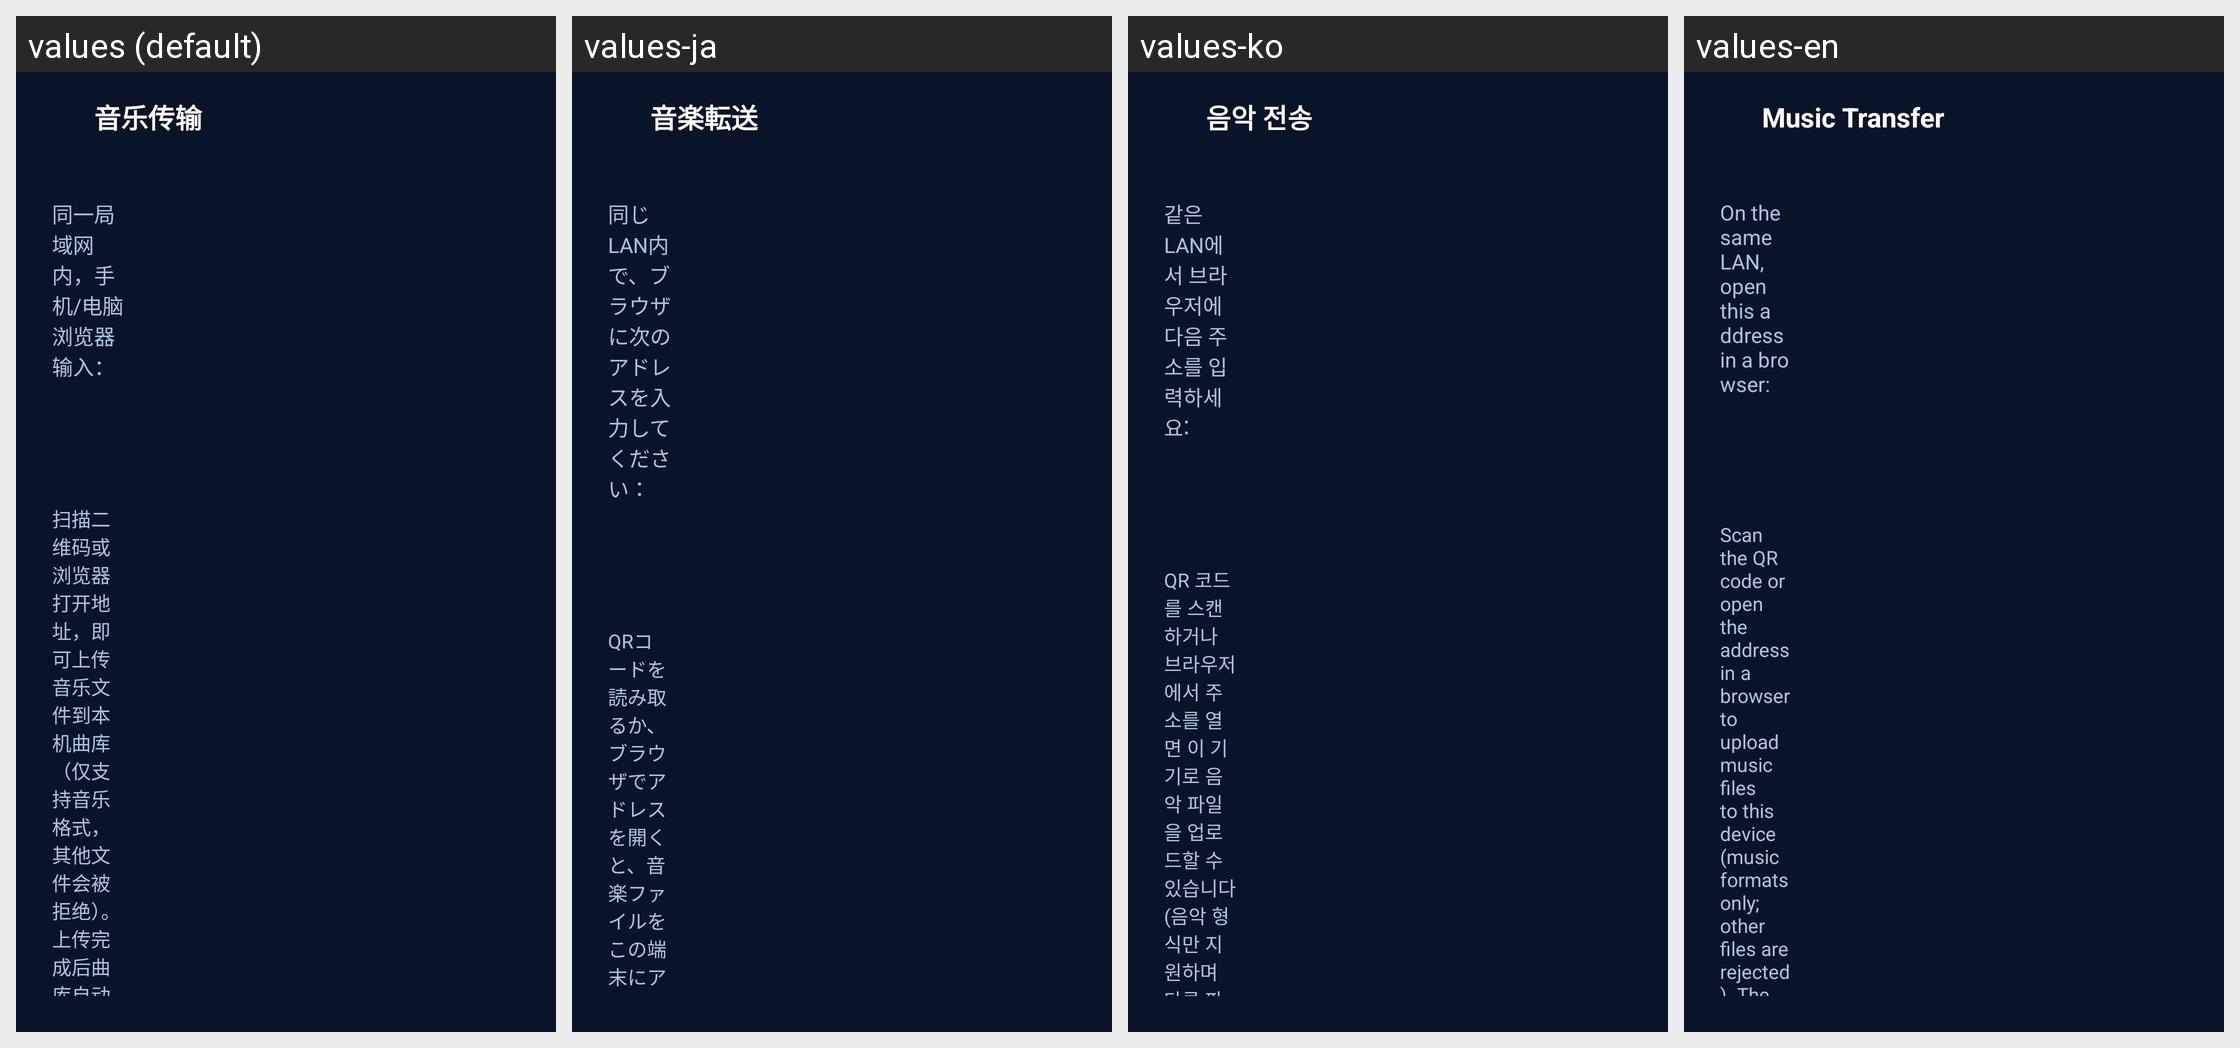

For this localized Android screen grid, give each drawn string resource with its value in every locale shown.
Android screen res/layout/activity_transfer.xml rendered under 4 locales, left to right: values (default), values-ja, values-ko, values-en. Device: Nexus 5 (rendered at 1080×1920; each locale shown at half size, 540×960, under a caption strip naming it); theme Theme.AirMusic.
Strings drawn on this screen, with the default value and each locale's value (text and hints the layout hard-codes, and strings that could not be matched under every locale, appear in the picture but are not listed):

transfer
  values: 音乐传输
  values-ja: 音楽転送
  values-ko: 음악 전송
  values-en: Music Transfer

transfer_address
  values: 同一局域网内，手机/电脑浏览器输入：
  values-ja: 同じLAN内で、ブラウザに次のアドレスを入力してください：
  values-ko: 같은 LAN에서 브라우저에 다음 주소를 입력하세요:
  values-en: On the same LAN, open this address in a browser:

transfer_hint
  values: 扫描二维码或浏览器打开地址，即可上传音乐文件到本机曲库（仅支持音乐格式，其他文件会被拒绝）。上传完成后曲库自动刷新。
  values-ja: QRコードを読み取るか、ブラウザでアドレスを開くと、音楽ファイルをこの端末にアップロードできます（音楽形式のみ対応。他のファイルは拒否されます）。アップロード完了後にライブラリが自動更新されます。
  values-ko: QR 코드를 스캔하거나 브라우저에서 주소를 열면 이 기기로 음악 파일을 업로드할 수 있습니다(음악 형식만 지원하며 다른 파일은 거부됩니다). 업로드가 완료되면 라이브러리가 자동으로 새로고침됩니다.
  values-en: Scan the QR code or open the address in a browser to upload music files to this device (music formats only; other files are rejected). The library refreshes automatically after uploads.
